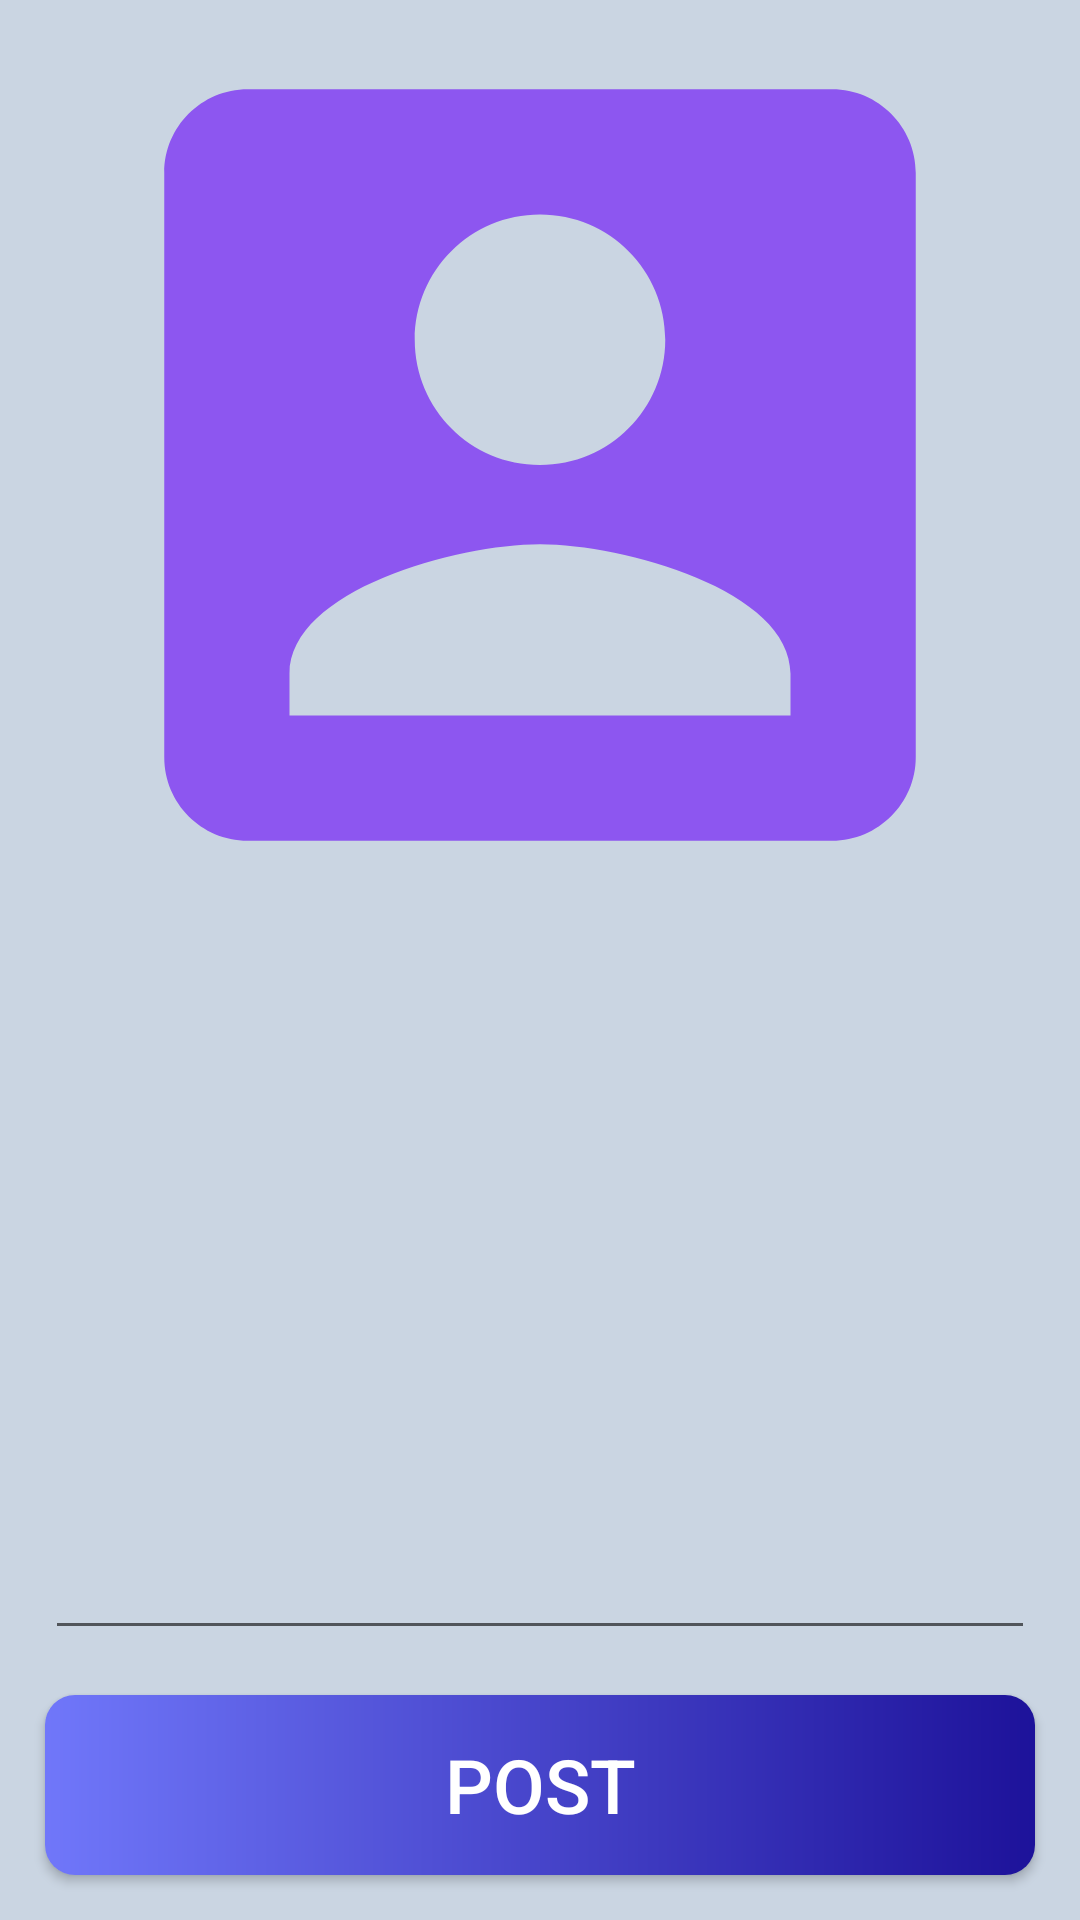

Layout XML and referenced resources for this Android screen:
<!-- AndroidManifest.xml: application theme AppTheme -->
<!-- res/layout/fragment_newpost.xml -->
<?xml version="1.0" encoding="utf-8"?>
<androidx.constraintlayout.widget.ConstraintLayout xmlns:android="http://schemas.android.com/apk/res/android"
    xmlns:app="http://schemas.android.com/apk/res-auto"
    xmlns:tools="http://schemas.android.com/tools"
    android:layout_width="match_parent"
    android:layout_height="match_parent"
    android:layout_gravity="center"
    android:background="@color/appbackround"
    tools:context=".newpost">

    <ImageView
        android:id="@+id/uploadpostimg"
        android:layout_width="match_parent"
        android:layout_height="280dp"
        android:layout_marginStart="10dp"
        android:layout_marginTop="15dp"
        android:layout_marginEnd="10dp"
        android:padding="3dp"
        android:scaleType="centerCrop"
        android:src="@drawable/profilepic"
        app:layout_constraintEnd_toEndOf="parent"
        app:layout_constraintHorizontal_bias="0.0"
        app:layout_constraintStart_toStartOf="parent"
        app:layout_constraintTop_toTopOf="parent" />

    <EditText
        android:id="@+id/uploadpostcomment"
        android:layout_width="match_parent"
        android:layout_height="wrap_content"
        android:layout_marginStart="15dp"
        android:layout_marginEnd="15dp"
        android:layout_marginBottom="15dp"
        android:textSize="30sp"
        app:layout_constraintBottom_toTopOf="@+id/postuploadbtn"
        app:layout_constraintEnd_toEndOf="parent"
        app:layout_constraintHorizontal_bias="1.0"
        app:layout_constraintStart_toStartOf="parent" />

    <Button
        android:id="@+id/postuploadbtn"
        android:layout_width="match_parent"
        android:layout_height="wrap_content"
        android:layout_marginStart="15dp"
        android:layout_marginEnd="15dp"
        android:layout_marginBottom="15dp"
        android:background="@drawable/btnshape"
        android:padding="3dp"
        android:text="POST"
        android:textColor="@color/White"
        android:textSize="25sp"
        app:layout_constraintBottom_toBottomOf="parent"
        app:layout_constraintEnd_toEndOf="parent"
        app:layout_constraintHorizontal_bias="1.0"
        app:layout_constraintStart_toStartOf="parent" />

    <ProgressBar
        android:id="@+id/progressBar2"
        style="?android:attr/progressBarStyle"
        android:layout_width="wrap_content"
        android:layout_height="wrap_content"
        android:visibility="gone"
        app:layout_constraintBottom_toBottomOf="parent"
        app:layout_constraintEnd_toEndOf="parent"
        app:layout_constraintHorizontal_bias="0.526"
        app:layout_constraintStart_toStartOf="parent"
        app:layout_constraintTop_toTopOf="parent"
        app:layout_constraintVertical_bias="0.597" />

    <androidx.constraintlayout.widget.Guideline
        android:id="@+id/guideline4"
        android:layout_width="wrap_content"
        android:layout_height="wrap_content"
        android:orientation="horizontal"
        app:layout_constraintGuide_end="331dp" />

</androidx.constraintlayout.widget.ConstraintLayout>
<!-- resources referenced by this layout -->
<resources>
  <color name="White">#FFFF</color>
  <color name="appbackround">#CAD5E2</color>
  <!-- drawable btnshape (drawable) -->
  <?xml version="1.0" encoding="utf-8"?>
  <shape xmlns:android="http://schemas.android.com/apk/res/android"
  
      android:shape="rectangle">
  
      <corners android:radius="10dp" />
     <gradient android:startColor="@color/getstarted_btn_start_color" android:endColor="@color/getstarted_btn_end_color"/>
      <padding android:top="2dp"
          android:bottom="2dp"
          android:left="2dp"
          android:right="2dp"/>
  
      <size android:width="270dp"
          android:height="60dp"/>
  
  
  
  
  
  
  </shape>
  <!-- drawable profilepic (drawable) -->
  <vector android:height="24dp" android:tint="#8D56F0"
      android:viewportHeight="24" android:viewportWidth="24"
      android:width="24dp" xmlns:android="http://schemas.android.com/apk/res/android">
      <path android:fillColor="@android:color/white" android:pathData="M3,5v14c0,1.1 0.89,2 2,2h14c1.1,0 2,-0.9 2,-2L21,5c0,-1.1 -0.9,-2 -2,-2L5,3c-1.11,0 -2,0.9 -2,2zM15,9c0,1.66 -1.34,3 -3,3s-3,-1.34 -3,-3 1.34,-3 3,-3 3,1.34 3,3zM6,17c0,-2 4,-3.1 6,-3.1s6,1.1 6,3.1v1L6,18v-1z"/>
  </vector>
  <style name="AppTheme" parent="Theme.AppCompat.Light.NoActionBar">
          
          <item name="colorPrimary">@color/colorPrimary</item>
          <item name="colorPrimaryDark">@color/colorPrimaryDark</item>
          <item name="colorAccent">@color/colorAccent</item>
      </style>
  <color name="getstarted_btn_start_color">#7077FA</color>
  <color name="getstarted_btn_end_color">#1D129A</color>
  <color name="colorPrimary">#6200EE</color>
  <color name="colorPrimaryDark">#3700B3</color>
  <color name="colorAccent">#03DAC5</color>
</resources>
